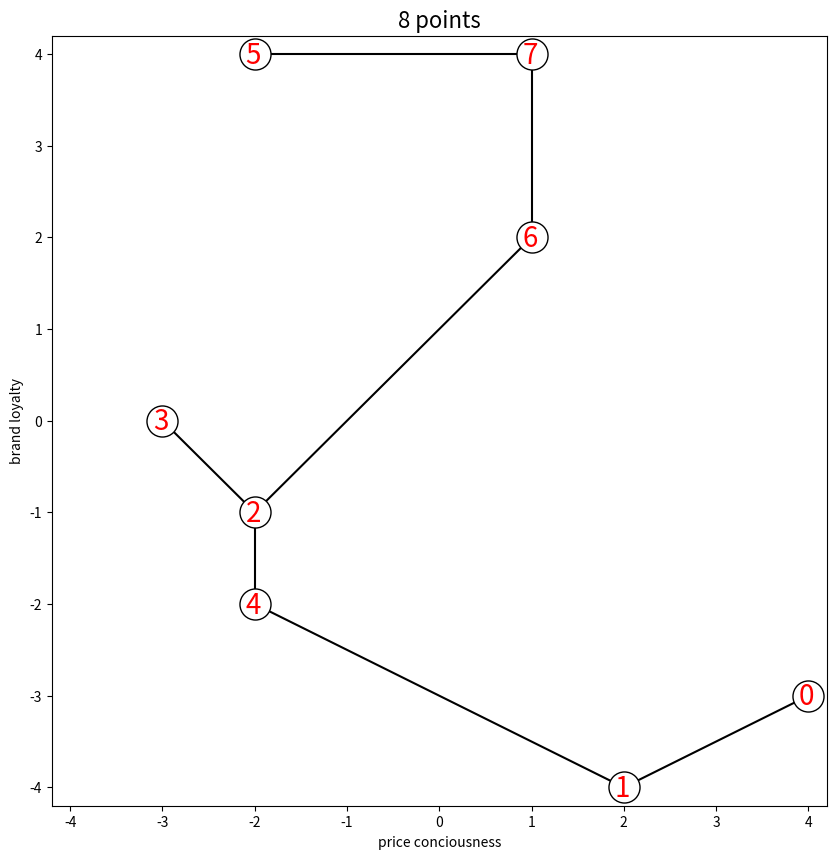
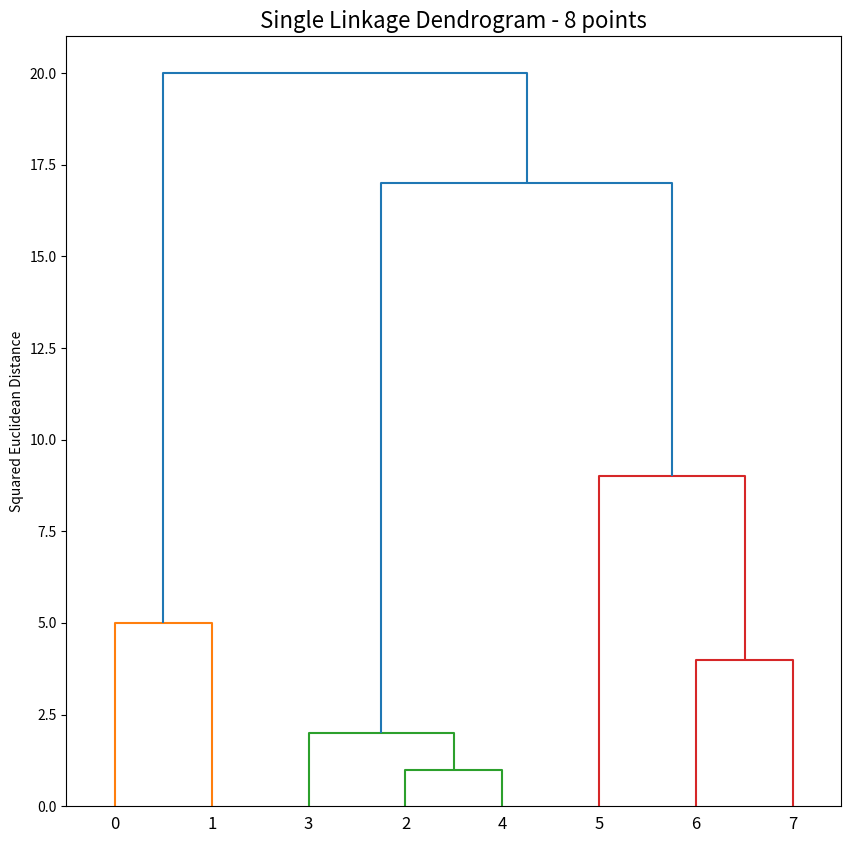

Here is the Python script that generated these plots, in order:
# works on numpy 1.23.5, scipy 1.9.3 and matplotlib 3.6.2
import numpy as np
import matplotlib.pyplot as plt
from scipy.cluster import hierarchy


eight = np.array(([-3, -2, -2, -2, 1, 1, 2, 4], [0, 4, -1, -2, 4, 2, -4, -3])).T
eight = eight[[7,6,2,0,3,1,5,4], :]


fig, ax = plt.subplots(figsize = (10, 10))

plt.xlim(-4.2, 4.2)
plt.ylim(-4.2, 4.2)
plt.title("8 points", fontsize = 16)
plt.ylabel("brand loyalty")
plt.xlabel("price conciousness")

plt.plot([eight[0, 0], eight[1, 0]], [eight[0, 1], eight[1, 1]], c = "black", zorder = 0)
plt.plot([eight[1, 0], eight[4, 0]], [eight[1, 1], eight[4, 1]], c = "black", zorder = 0)
plt.plot([eight[4, 0], eight[2, 0]], [eight[4, 1], eight[2, 1]], c = "black", zorder = 0)
plt.plot([eight[2, 0], eight[3, 0]], [eight[2, 1], eight[3, 1]], c = "black", zorder = 0)
plt.plot([eight[2, 0], eight[6, 0]], [eight[2, 1], eight[6, 1]], c = "black", zorder = 0)
plt.plot([eight[6, 0], eight[7, 0]], [eight[6, 1], eight[7, 1]], c = "black", zorder = 0)
plt.plot([eight[7, 0], eight[5, 0]], [eight[7, 1], eight[5, 1]], c = "black", zorder = 0)

plt.scatter(eight[:, 0], eight[:, 1], c = "w", edgecolors = "black", s = 500)
for i in range(0, 8):
    plt.text(eight[i, 0]-0.1, eight[i, 1]-0.1, str(i), fontsize = 20, color = "r")

plt.show()


d = np.zeros([8,8])

for i in range(0, 8):
    for j in range(0, 8):
        d[i, j] = np.linalg.norm(eight[i, :] - eight[j, :])

dd = (d**2)

ddd  = dd[1:, :-1][:, 0]
for i in range(1, 7):
    ddd = np.concatenate((ddd, dd[1:, :-1][i:, i]))

Z = hierarchy.linkage(ddd, 'single')


fig, ax = plt.subplots(figsize = (10, 10))
h = hierarchy.dendrogram(Z)
plt.title("Single Linkage Dendrogram - 8 points", fontsize = 16)
plt.ylabel("Squared Euclidean Distance")
plt.show()

